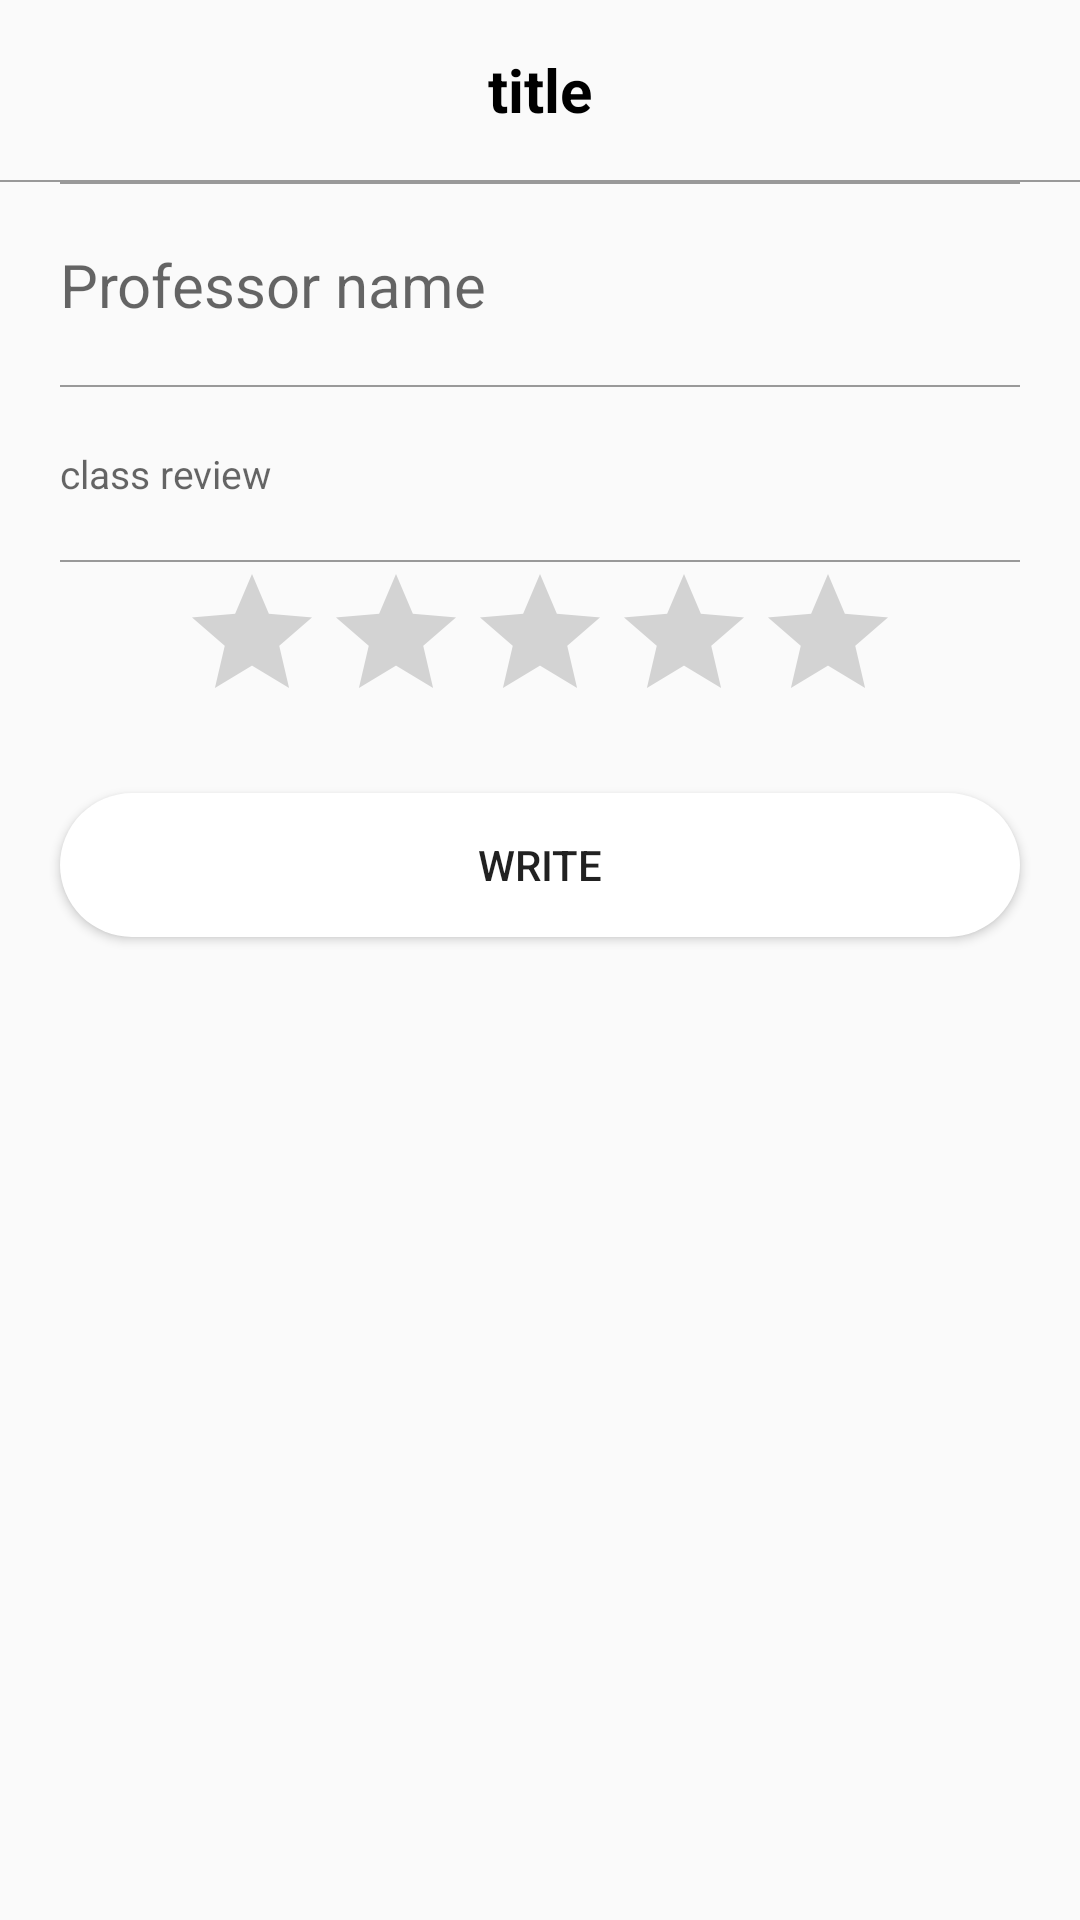

Reconstruct the res/layout file that produces this screen, plus the resources it refers to.
<!-- AndroidManifest.xml: application theme Theme.Final -->
<!-- res/layout/activity_evaluate_board_modify.xml -->
<?xml version="1.0" encoding="utf-8"?>
<layout>
<LinearLayout
    xmlns:android="http://schemas.android.com/apk/res/android"
    xmlns:app="http://schemas.android.com/apk/res-auto"
    xmlns:tools="http://schemas.android.com/tools"
    android:layout_width="match_parent"
    android:layout_height="match_parent"
    tools:context=".evaluate.EvaluateBoardModifyActivity">

    <ScrollView
        android:layout_width="match_parent"
        android:layout_height="match_parent">

        <LinearLayout
            android:layout_width="match_parent"
            android:layout_height="match_parent"
            tools:context=".board.FreeBoardInsideActivity"
            android:orientation="vertical">


            <LinearLayout
                android:layout_width="match_parent"
                android:layout_height="60dp">

                <androidx.constraintlayout.widget.ConstraintLayout
                    android:layout_width="match_parent"
                    android:layout_height="match_parent">

                    <TextView
                        android:id="@+id/classArea"
                        android:text="title"
                        android:textColor="@color/black"
                        android:textSize="20sp"
                        android:textStyle="bold"
                        android:layout_marginRight="50dp"
                        android:layout_marginLeft="50dp"
                        android:layout_width="match_parent"
                        android:layout_height="match_parent"
                        android:gravity="center"/>

                    <ImageView
                        android:id="@+id/boardSettingIcon"
                        android:visibility="invisible"
                        android:layout_width="20dp"
                        android:layout_height="40dp"
                        android:src="@drawable/main_menu"
                        app:layout_constraintEnd_toEndOf="parent"
                        android:layout_margin="10dp"
                        tools:ignore="MissingConstraints" />

                </androidx.constraintlayout.widget.ConstraintLayout>

            </LinearLayout>

            <LinearLayout
                android:layout_width="match_parent"
                android:layout_height="0.5dp"
                android:background="#999999"/>


            <LinearLayout
                android:layout_width="match_parent"
                android:layout_height="0.5dp"
                android:background="#999999"
                android:layout_marginRight="20dp"
                android:layout_marginLeft="20dp"/>


            <EditText
                android:id="@+id/professorArea"
                android:layout_margin="20dp"
                android:textColor="@color/black"
                android:textSize="20sp"
                android:hint="Professor name"
                android:background="@android:color/transparent"
                android:layout_width="match_parent"
                android:layout_height="wrap_content"/>

            <TextView
                android:layout_width="match_parent"
                android:layout_height="0.5dp"
                android:background="#999999"
                android:layout_marginRight="20dp"
                android:layout_marginLeft="20dp"/>

            <EditText
                android:id="@+id/contentArea"
                android:layout_margin="20dp"
                android:textSize="13dp"
                android:hint="class review"
                android:background="@android:color/transparent"
                android:layout_width="match_parent"
                android:layout_height="wrap_content"/>

            <LinearLayout
                android:layout_width="match_parent"
                android:layout_height="0.5dp"
                android:background="#999999"
                android:layout_marginRight="20dp"
                android:layout_marginLeft="20dp"/>



            <RatingBar
                android:id="@+id/classRating"
                android:layout_width="wrap_content"
                android:layout_height="wrap_content"
                android:layout_gravity="center"
                android:stepSize="1"
                android:isIndicator="false"
                android:numStars="5"
                android:progressTint="@color/maincolor" />


            <Button
                android:text="write"
                android:id="@+id/editBtn"
                android:background="@drawable/radius"
                android:layout_width="match_parent"
                android:layout_height="wrap_content"
                android:layout_margin="20dp"
                android:layout_marginTop="50dp"/>


        </LinearLayout>

    </ScrollView>


</LinearLayout>
</layout>
<!-- resources referenced by this layout -->
<resources>
  <color name="black">#FF000000</color>
  <color name="maincolor">#8977AD</color>
  <!-- drawable radius (drawable) -->
  <?xml version="1.0" encoding="utf-8"?>
      <shape xmlns:android="http://schemas.android.com/apk/res/android"
          android:shape="rectangle" android:padding = "10dp">
          <solid android:color="#ffffff"></solid>
          <corners
              android:bottomLeftRadius="30dp"
              android:bottomRightRadius="30dp"
              android:topLeftRadius="30dp"
              android:topRightRadius="30dp"></corners>
  
      </shape>
  <style name="Theme.Final" parent="Theme.AppCompat.Light">
          
          <item name="windowNoTitle">true</item>
          <item name="colorPrimary">@color/purple_500</item>
          <item name="colorPrimaryVariant">@color/maincolor</item>
          <item name="colorOnPrimary">@color/white</item>
          
          <item name="colorSecondary">@color/teal_200</item>
          <item name="colorSecondaryVariant">@color/teal_700</item>
          <item name="colorOnSecondary">@color/black</item>
          
          <item name="android:statusBarColor" tools:targetApi="l">?attr/colorPrimaryVariant</item>
          
      </style>
  <color name="purple_500">#FF6200EE</color>
  <color name="white">#FFFFFFFF</color>
  <color name="teal_200">#FF03DAC5</color>
  <color name="teal_700">#FF018786</color>
</resources>
